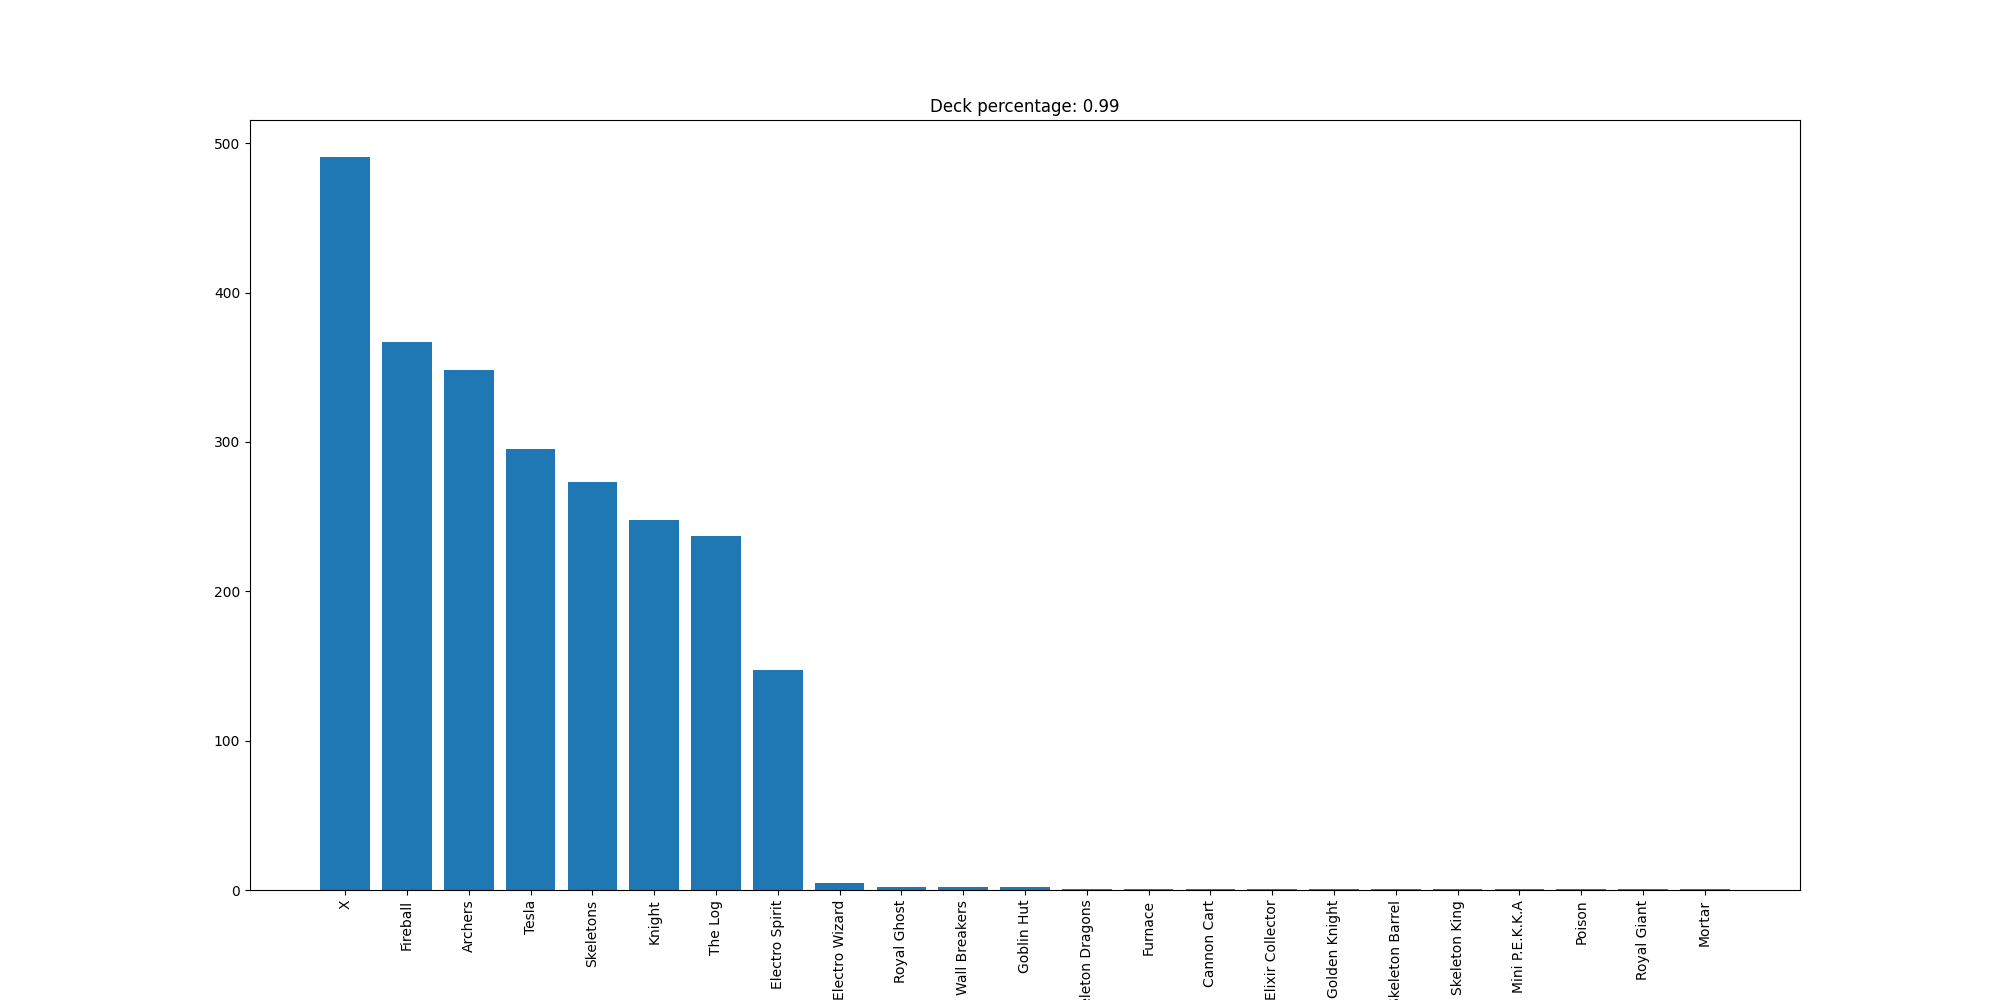

Data behind this chart, as committed beside it:
X, 491
Fireball, 367
Archers, 348
Tesla, 295
Skeletons, 273
Knight, 248
The Log, 237
Electro Spirit, 147
Electro Wizard, 5
Royal Ghost, 2
Wall Breakers, 2
Goblin Hut, 2
Skeleton Dragons, 1
Furnace, 1
Cannon Cart, 1
Elixir Collector, 1
Golden Knight, 1
Skeleton Barrel, 1
Skeleton King, 1
Mini P.E.K.K.A, 1
Poison, 1
Royal Giant, 1
Mortar, 1
